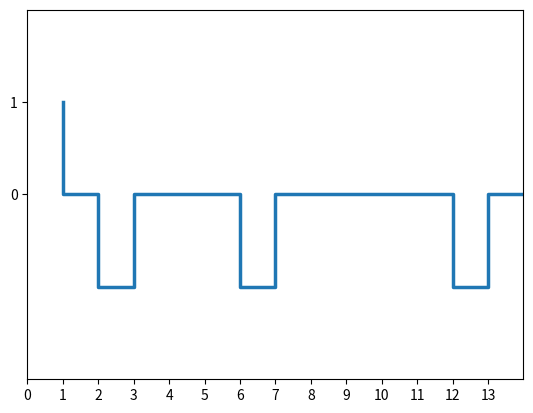

Python code for this plot:
import matplotlib.pyplot as plt
import numpy as np

class Stream:
  def __init__(self,_stream):
    self.stream = _stream
    self.time = np.arange(len(self.stream)*2) + 1
    self.encoded = np.zeros(len(self.stream)*2)

  def manchester_encode(self):
          for T in range(len(self.stream)): #for every T period of bit rate
                  i = 2*T   #first half period T
                  k = 2*T +1 #second half period T
                  #print(T,i,k)
                  
                  if(self.stream[T] == 1):  # if 1
                          self.encoded[i] = 1
                          self.encoded[k] = 0
                  elif(self.stream[T] != 1): # if 0
                          self.encoded[i] = 0
                          self.encoded[k] = 1
                  print(self.encoded[i], self.encoded[k])
  def unipolar_nrz_encode(self):
          for T in range(len(self.stream)):
                  i = 2*T   #first half period T
                  k = 2*T +1 #second half period T
                  #print(T,i,k)
                  
                  if(self.stream[T] == 1):  # if 1
                          self.encoded[i] = 1
                          self.encoded[k] = 1
                  elif(self.stream[T] != 1): # if 0
                          self.encoded[i] = 0
                          self.encoded[k] = 0
                  print(self.encoded[i], self.encoded[k])
  def polar_nrz_encode(self):
          for T in range(len(self.stream)):
                  i = 2*T   #first half period T
                  k = 2*T +1 #second half period T
                  #print(T,i,k)
                  
                  if(self.stream[T] == 1):  # if 1
                          self.encoded[i] = 1
                          self.encoded[k] = 1
                  elif(self.stream[T] != 1): # if 0
                          self.encoded[i] = -1
                          self.encoded[k] = -1
                  print(self.encoded[i], self.encoded[k])
  def unipolar_rz_encode(self):
          for T in range(len(self.stream)):
                  i = 2*T   #first half period T
                  k = 2*T +1 #second half period T
                  #print(T,i,k)
                  
                  if(self.stream[T] == 1):  # if 1
                          self.encoded[i] = 1
                          self.encoded[k] = 0
                  elif(self.stream[T] != 1): # if 0
                          self.encoded[i] = 0
                          self.encoded[k] = 0
                  print(self.encoded[i], self.encoded[k])
  def bipolar_rz_encode(self):
          flag = True
          for T in range(len(self.stream)):
                  i = 2*T   #first half period T
                  k = 2*T +1 #second half period T
                  #print(T,i,k)
                  
                  if(self.stream[T] == 1):  # if 1
                          if(flag == True):
                                  self.encoded[i] = 1
                                  self.encoded[k] = 0
                                  flag = False
                          elif(flag == False):
                                  self.encoded[i] = -1
                                  self.encoded[k] = 0
                  elif(self.stream[T] != 1): # if 0
                          self.encoded[i] = 0
                          self.encoded[k] = 0
                  print(self.encoded[i], self.encoded[k])




traza = Stream([1,1,0,1,0,0,1])
traza.bipolar_rz_encode()
fig, ax = plt.subplots()
x = traza.time
y = traza.encoded
ax.step(x, y, linewidth=2.5)

ax.set(xlim=(0, len(traza.stream)*2), xticks=np.arange(0, len(traza.stream)*2),
	       ylim=(-2, 2), yticks=np.arange(0, 2))

plt.show()